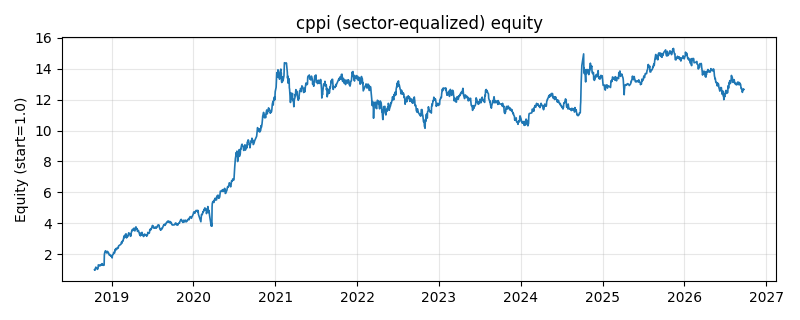

The table this chart was drawn from, first rows:
date, equity
2018-10-16, 0.999
2018-10-17, 1.014
2018-10-18, 0.971
2018-10-19, 1.029
2018-10-22, 1.169
2018-10-23, 1.109
2018-10-24, 1.107
2018-10-25, 1.114
2018-10-26, 1.092
2018-10-29, 1.025
2018-10-30, 1.038
2018-10-31, 1.086
2018-11-01, 1.093
2018-11-02, 1.314
2018-11-05, 1.305
2018-11-06, 1.298
2018-11-07, 1.281
2018-11-08, 1.285
2018-11-09, 1.245
2018-11-12, 1.283
2018-11-13, 1.329
2018-11-14, 1.292
2018-11-15, 1.325
2018-11-16, 1.34
2018-11-19, 1.393
2018-11-20, 1.326
2018-11-21, 1.353
2018-11-22, 1.341
2018-11-23, 1.292
2018-11-26, 1.293
2018-11-27, 1.287
2018-11-28, 1.305
2018-11-29, 1.929
2018-11-30, 2.064
2018-12-03, 2.205
2018-12-04, 2.207
2018-12-05, 2.225
2018-12-06, 2.124
2018-12-07, 2.123
2018-12-10, 2.085
2018-12-11, 2.096
2018-12-12, 2.113
2018-12-13, 2.187
2018-12-14, 2.127
2018-12-17, 2.11
2018-12-18, 2.074
2018-12-19, 2.012
2018-12-20, 1.996
2018-12-21, 1.95
2018-12-24, 1.983
2018-12-25, 1.954
2018-12-26, 1.919
2018-12-27, 1.886
2018-12-28, 1.898
2019-01-02, 1.821
2019-01-03, 1.765
2019-01-04, 1.966
2019-01-07, 1.986
2019-01-08, 1.991
2019-01-09, 2.095
... 1,870 more rows
